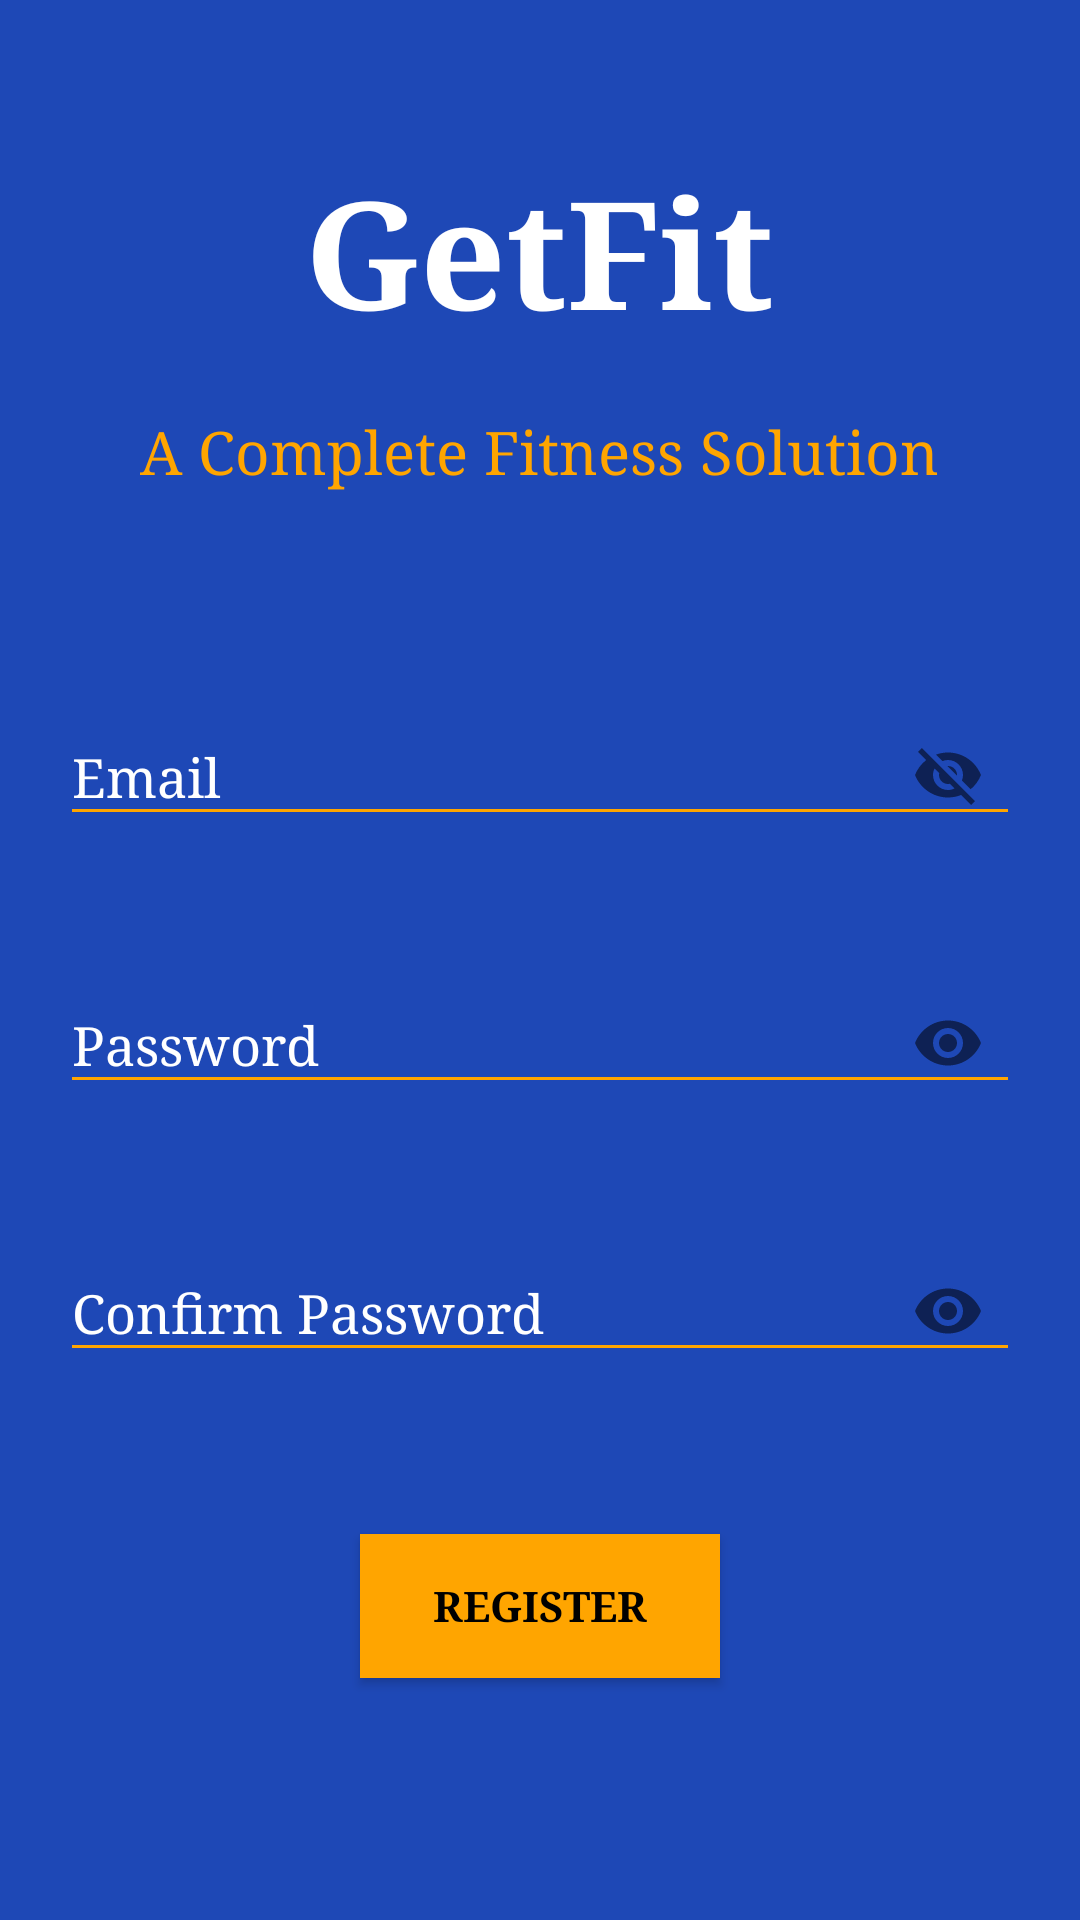

The Android layout XML behind this screen, and the referenced resources:
<!-- AndroidManifest.xml: application theme AppTheme -->
<!-- res/layout/activity_register.xml -->
<?xml version="1.0" encoding="utf-8"?>
<LinearLayout xmlns:android="http://schemas.android.com/apk/res/android"
    xmlns:app="http://schemas.android.com/apk/res-auto"
    xmlns:tools="http://schemas.android.com/tools"
    android:layout_width="match_parent"
    android:layout_height="match_parent"
    android:background="@color/appcolor"
    android:orientation="vertical"
    tools:context=".RegisterActivity">

    <TextView
        android:id="@+id/app_name"
        android:layout_width="wrap_content"
        android:layout_height="wrap_content"
        android:layout_gravity="center"
        android:layout_marginTop="50dp"
        android:text="GetFit"
        android:textColor="@color/colorWhite"
        android:textSize="50dp"
        android:textStyle="bold" />

    <TextView
        android:id="@+id/app_desc"
        android:layout_width="wrap_content"
        android:layout_height="wrap_content"
        android:layout_gravity="center"
        android:layout_marginTop="20dp"
        android:layout_marginBottom="40dp"
        android:text="A Complete Fitness Solution"
        android:textColor="@color/orange"
        android:textSize="20sp"/>

    <android.support.design.widget.TextInputLayout
        android:id="@+id/textInputLayout1"
        android:layout_width="match_parent"
        android:layout_height="wrap_content"
        android:layout_marginLeft="20dp"
        android:layout_marginTop="20dp"
        android:layout_marginRight="20dp"
        app:errorEnabled="true"
        app:passwordToggleEnabled="true">

        <android.support.design.widget.TextInputEditText
            android:id="@+id/tv_email"
            android:layout_width="match_parent"
            android:layout_height="wrap_content"
            android:hint="Email"
            android:inputType="textEmailAddress"
            android:textColor="@color/colorWhite"
            android:textColorHighlight="@color/colorAccent"
            android:textColorHint="@color/colorWhite" />
    </android.support.design.widget.TextInputLayout>


    <android.support.design.widget.TextInputLayout
        android:id="@+id/textInputLayout3"
        android:layout_width="match_parent"
        android:layout_height="wrap_content"
        android:layout_marginLeft="20dp"
        android:layout_marginTop="10dp"
        android:layout_marginRight="20dp"
        android:textColor="@color/colorWhite"
        app:errorEnabled="true"
        app:passwordToggleEnabled="true">

        <android.support.design.widget.TextInputEditText
            android:id="@+id/tv_password"
            android:layout_width="match_parent"
            android:layout_height="wrap_content"
            android:hint="Password"
            android:inputType="textPassword"
            android:maxLines="1"
            android:textColor="@color/colorWhite"
            android:textColorHighlight="@color/colorAccent"

            android:textColorHint="@color/colorWhite"
            android:textStyle="normal" />
    </android.support.design.widget.TextInputLayout>

    <android.support.design.widget.TextInputLayout
        android:id="@+id/textInputLayout4"
        android:layout_width="match_parent"
        android:layout_height="wrap_content"
        android:layout_marginLeft="20dp"
        android:layout_marginTop="10dp"
        android:layout_marginRight="20dp"
        app:errorEnabled="true"
        app:passwordToggleEnabled="true">

        <android.support.design.widget.TextInputEditText
            android:id="@+id/tv_conpassword"
            android:layout_width="match_parent"
            android:layout_height="wrap_content"
            android:hint="Confirm Password"
            android:inputType="textPassword"
            android:maxLines="1"
            android:textColor="@color/colorWhite"
            android:textColorHighlight="@color/colorAccent"
            android:textColorHint="@color/colorWhite"
            android:textStyle="normal" />
    </android.support.design.widget.TextInputLayout>

    <Button
        android:id="@+id/btn_register"
        android:layout_width="120dp"
        android:layout_height="wrap_content"
        android:layout_gravity="center"
        android:layout_marginTop="30dp"
        android:background="@color/orange"
        android:onClick="onBtnClickRegister"
        android:text="register"
        android:textColor="@color/black"
        android:textStyle="bold" />
    <ProgressBar
        android:id="@+id/progress_bar"
        android:layout_width="wrap_content"
        android:layout_height="wrap_content"
        android:layout_gravity="center"
        android:layout_marginTop="30dp"
        android:visibility="gone"
        />

</LinearLayout>
<!-- resources referenced by this layout -->
<resources>
  <color name="appcolor">#1e48b6</color>
  <color name="black">#000</color>
  <color name="colorAccent">#D81B60</color>
  <color name="colorWhite">#ffffff</color>
  <color name="orange">#FFA500</color>
  <style name="AppTheme" parent="Theme.AppCompat.Light.NoActionBar">
          
          <item name="colorPrimary">@color/colorPrimary</item>
          <item name="colorPrimaryDark">@color/colorPrimaryDark</item>
          <item name="colorAccent">@color/colorAccent</item>
          <item name="colorControlNormal">@color/orange</item>
          <item name="android:textColorHint">@color/colorWhite</item>
  
          <item name="android:typeface">serif</item>
          <item name="colorControlActivated">@color/orange</item>
  
      </style>
  <color name="colorPrimary">#008577</color>
  <color name="colorPrimaryDark">#00574B</color>
</resources>
